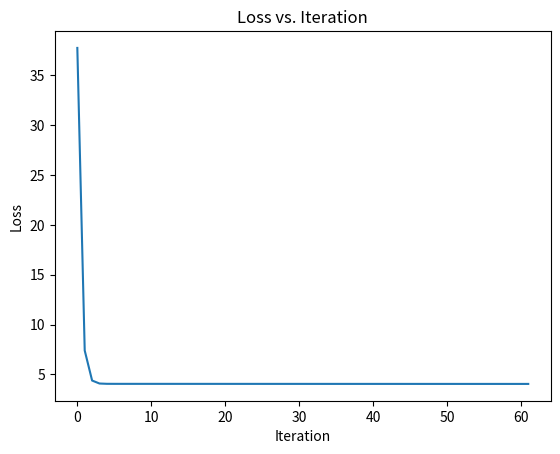

Reproduce this figure in Python.
import numpy as np
import matplotlib.pyplot as plt

# y = w1 + w2*x
# x_t = [[1, 1, 1, ..., 1], [x1, x2, x3, ..., xn]]
# x = transpose(x)
# so, y = x*w
#x_t = np.array(((1, 1, 1, 1, 1), (1, 2, 3, 4, 5)))
#x = np.transpose(x_t)
#y = np.array((3, 5, 7, 11, 14))

np.random.seed(0)

n_samples = 100 # number of samples

x_t = np.array((np.ones(n_samples), np.linspace(0, 10, n_samples)))
x = np.transpose(x_t)
noise = np.random.normal(0, 2, n_samples)
slope = 1
intercept = 0
y = slope * x[:,1] + intercept + noise

w = np.array([0, 0]) # weights
lr = 0.01 # learning rate

w_log = []
loss_log = []
check = True

while check:
    w_log.append(w)
    y_hat = np.matmul(x, w)
    n = len(y_hat)
    mse = 1/n * np.sum((y - y_hat) ** 2) # same as J
    grad_mse = 2/n * np.matmul(x_t, np.matmul(x, w) - y) # grad_w J

    loss_log.append(mse)
    print (f'W: {w}, J: {mse}')

    # update weights
    if np.linalg.norm(grad_mse) > 1e-1 or len(w_log) <= 1:
        w = w - lr * grad_mse
    else:
        w = w_log[-1]
        check = False

print(f'optimal parameters: {w}')

ls = list(range(0, len(loss_log)))
plt.plot(ls, loss_log)
plt.xlabel("Iteration")
plt.ylabel("Loss")
plt.title("Loss vs. Iteration")
plt.show()

